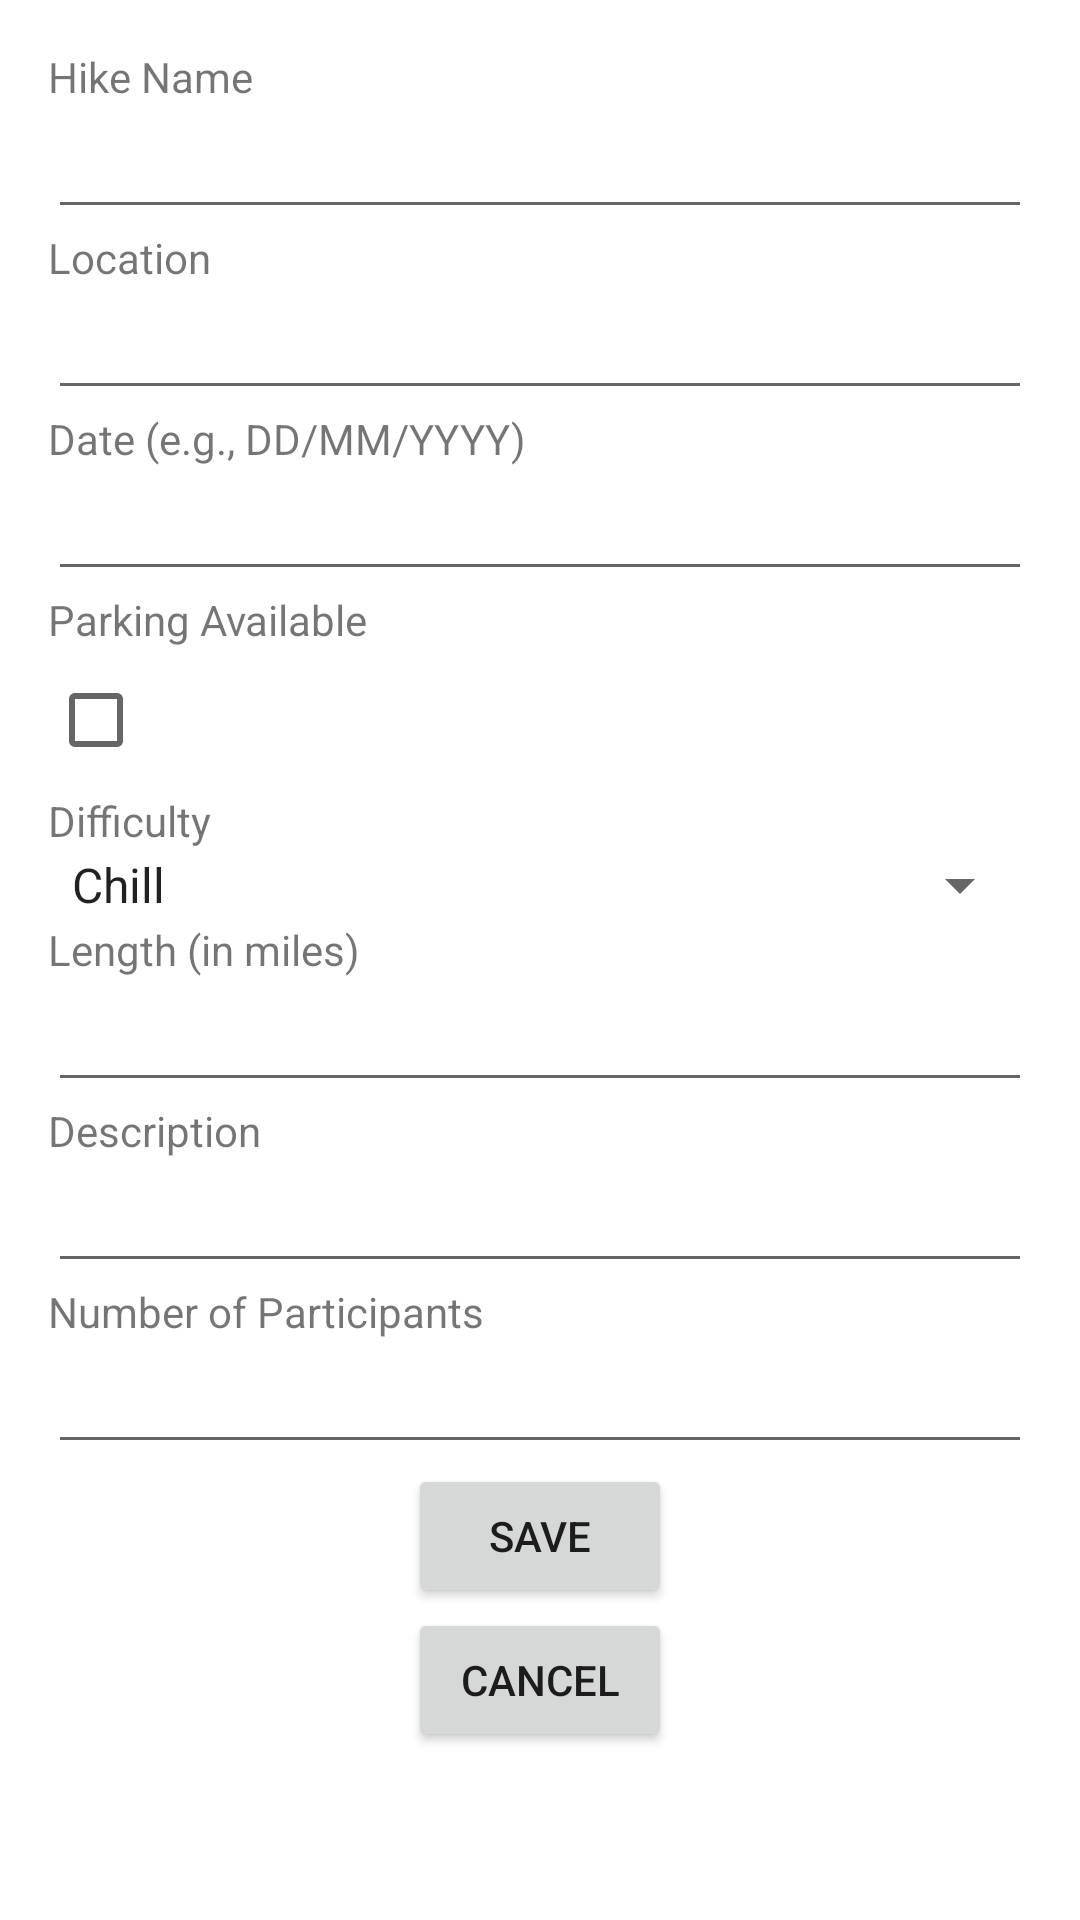

Produce the Android XML layout that renders to this screen, including the resource entries it uses.
<!-- AndroidManifest.xml: application theme Theme.Hiker_Management_App -->
<!-- res/layout/activity_add_hike.xml -->
<?xml version="1.0" encoding="utf-8"?>
<LinearLayout xmlns:android="http://schemas.android.com/apk/res/android"
    android:layout_width="match_parent"
    android:layout_height="match_parent"
    android:orientation="vertical"
    android:padding="16dp">

    
    <TextView
        android:layout_width="wrap_content"
        android:layout_height="wrap_content"
        android:text="Hike Name" />
    <EditText
        android:id="@+id/nameInput"
        android:layout_width="match_parent"
        android:layout_height="wrap_content"
        android:inputType="text" />

    
    <TextView
        android:layout_width="wrap_content"
        android:layout_height="wrap_content"
        android:text="Location" />
    <EditText
        android:id="@+id/locationInput"
        android:layout_width="match_parent"
        android:layout_height="wrap_content"
        android:inputType="text" />

    
    <TextView
        android:layout_width="wrap_content"
        android:layout_height="wrap_content"
        android:text="Date (e.g., DD/MM/YYYY)" />
    <EditText
        android:id="@+id/dateInput"
        android:layout_width="match_parent"
        android:layout_height="wrap_content"
        android:inputType="date" />

    
    <TextView
        android:layout_width="wrap_content"
        android:layout_height="wrap_content"
        android:text="Parking Available" />
    <CheckBox
        android:id="@+id/parkingCheckbox"
        android:layout_width="wrap_content"
        android:layout_height="wrap_content" />

    
    <TextView
        android:layout_width="wrap_content"
        android:layout_height="wrap_content"
        android:text="Difficulty" />

    <Spinner
        android:id="@+id/difficultySpinner"
        android:layout_width="match_parent"
        android:layout_height="wrap_content"
        android:entries="@array/hikeDifficulty" />

    
    <TextView
        android:layout_width="wrap_content"
        android:layout_height="wrap_content"
        android:text="Length (in miles)" />
    <EditText
        android:id="@+id/lengthInput"
        android:layout_width="match_parent"
        android:layout_height="wrap_content"
        android:inputType="numberDecimal" />

    
    <TextView
        android:layout_width="wrap_content"
        android:layout_height="wrap_content"
        android:text="Description" />

    <EditText
        android:id="@+id/descriptionInput"
        android:layout_width="match_parent"
        android:layout_height="wrap_content"
        android:ems="10"
        android:gravity="start|top"
        android:inputType="textMultiLine" />

    
    <TextView
        android:layout_width="wrap_content"
        android:layout_height="wrap_content"
        android:text="Number of Participants" />
    <EditText
        android:id="@+id/participantsInput"
        android:layout_width="match_parent"
        android:layout_height="wrap_content"
        android:inputType="number" />

    
    <Button
        android:id="@+id/saveButton"
        android:layout_width="wrap_content"
        android:layout_height="wrap_content"
        android:layout_gravity="center_horizontal"
        android:text="Save" />

    
    <Button
        android:id="@+id/cancelButton"
        android:layout_width="wrap_content"
        android:layout_height="wrap_content"
        android:layout_gravity="center_horizontal"
        android:text="Cancel" />

</LinearLayout>
<!-- resources referenced by this layout -->
<resources>
  <string-array name="hikeDifficulty">
          <item>Chill</item>
          <item>Newbie</item>
          <item>Amateur</item>
          <item>Intermediate</item>
          <item>Expert</item>
          <item>Master</item>
      </string-array>
  <style name="Theme.Hiker_Management_App" parent="Theme.MaterialComponents.DayNight.DarkActionBar">
          
          <item name="colorPrimary">@color/purple_500</item>
          <item name="colorPrimaryVariant">@color/purple_700</item>
          <item name="colorOnPrimary">@color/white</item>
          
          <item name="colorSecondary">@color/teal_200</item>
          <item name="colorSecondaryVariant">@color/teal_700</item>
          <item name="colorOnSecondary">@color/black</item>
          
          <item name="android:statusBarColor">?attr/colorPrimaryVariant</item>
          
      </style>
  <!-- not gathered from this repository: default colours our renderer supplied (Android Studio template values) -->
  <color name="purple_500">#FF6200EE</color>
  <color name="purple_700">#FF3700B3</color>
  <color name="teal_200">#FF03DAC5</color>
  <color name="teal_700">#FF018786</color>
  <color name="black">#FF000000</color>
  <color name="white">#FFFFFFFF</color>
</resources>
